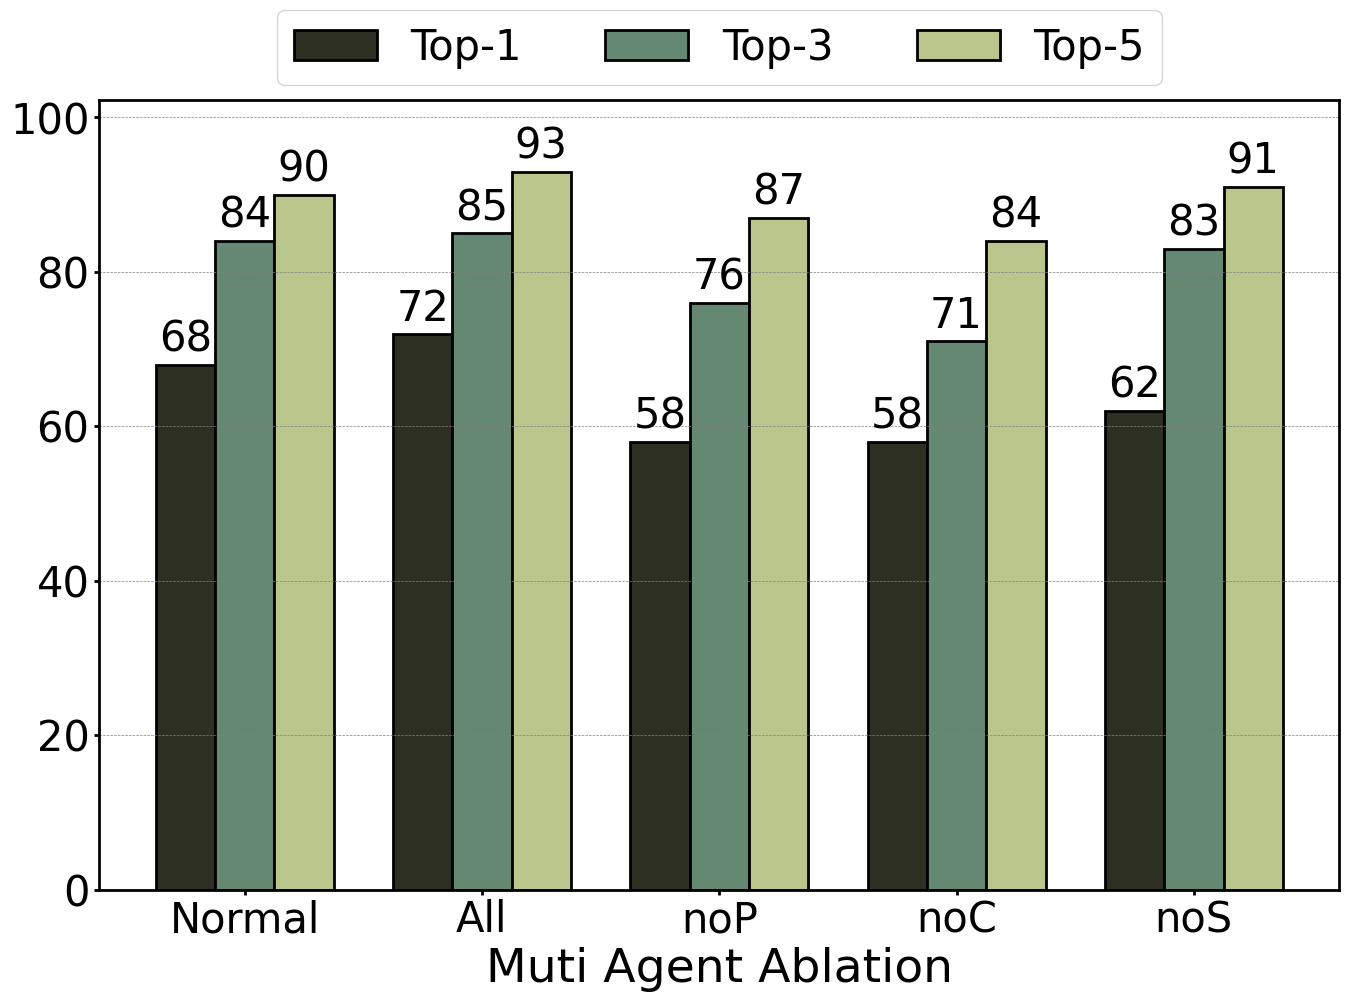

This chart was generated by the following Python code:
import matplotlib.pyplot as plt
from matplotlib import rcParams
import numpy as np
from matplotlib.backends.backend_pdf import PdfPages

config = {
    "font.family": 'Times New Roman',
    "mathtext.fontset": 'stix',
    "font.serif": ['SimSun'],
}
rcParams.update(config)
color1 = (46/255, 47/255, 35/255)  # 红色
color2 = (101/255, 136/255, 115/255)  # 绿色
color3 = (185/255, 199/255, 141/255)  # 蓝色
# color2 = (185/255, 199/255, 141/255)

# Categories
categories = ['Normal', 'All', 'noP', 'noC', 'noS']

# Data
# mytitle = 'Codeflaws_prompt_various.pdf'
# top_1 = np.array([13, 11, 8, 8, 10, 11])
# top_3 = np.array([24, 23, 21, 18, 20, 19])
# top_5 = np.array([33, 32, 31, 28, 28, 27])

# Condefects
# mytitle = 'TutorCode_normal_muti1.png'
# top_1 = np.array([68, 61, 56, 45, 13])
# top_3 = np.array([72, 65, 63, 64, 16])

mytitle = 'TutorCode_Muti_Agent_Alibation.png'
top_1 = np.array([68, 72, 58, 58, 62])
top_3 = np.array([84, 85, 76, 71, 83])
top_5 = np.array([90, 93, 87, 84, 91])

# X locations for the groups
ind = np.arange(len(categories))

# Bar width
width = 0.25

# Increase the figure size to make it wider
plt.figure(figsize=(16, 10))

# Create the subplot
ax = plt.subplot(111)


# Create bars
rects1 = ax.bar(ind - width, top_1, width, label='Top-1', color=color1, edgecolor='black', linewidth=2)
rects2 = ax.bar(ind, top_3, width, label='Top-3', color=color2, edgecolor='black', linewidth=2)
rects3 = ax.bar(ind + width, top_5, width, label='Top-5', color=color3, edgecolor='black', linewidth=2)

# Adjust the font sizes
label_size = 30  # size for x and y labels
title_size = 30  # size for the title
ticks_size = 30  # size for the x and y ticks
# Add some text for labels, title, and custom x-axis tick labels, etc.
ax.set_xlabel('Muti Agent Ablation', fontsize=34)
ax.set_ylabel('', fontsize=label_size)
# ax.set_title('Scores by category and top count', fontsize=title_size)
ax.set_xticks(ind)
ax.set_xticklabels(categories, fontsize=ticks_size)  # Rotate the category labels to prevent overlap
# ax.set_yticklabels(fontsize=ticks_size)
# 调整图表的布局，为图例留出空间
ax.legend(fontsize=ticks_size,loc='upper left')
ax.tick_params(axis='y', labelsize=ticks_size, width=2)  # 设置y轴刻度字体大小
ax.tick_params(axis='x', width=2)  # 加粗y轴刻度线
ax.yaxis.grid(True, linestyle='--', linewidth=0.5, color='gray')
ax.spines['bottom'].set_linewidth(2)  # 加粗x轴
ax.spines['left'].set_linewidth(2)    # 加粗y轴
ax.spines['right'].set_linewidth(2)    # 加粗y轴
ax.spines['top'].set_linewidth(2)    # 加粗y轴
# Function to attach a text label above each bar, displaying its height.
y_max = max(top_1.max(), top_3.max(), top_5.max())
# y_max = max(top_1.max(), top_3.max())
ax.set_ylim(0, y_max * 1.1)  # 为数字标签留出空间
def autolabel(rects):
    for rect in rects:
        height = rect.get_height()
        ax.annotate('{}'.format(height),
                    xy=(rect.get_x() + rect.get_width() / 2, height),
                    xytext=(0, 3),  # 3 points vertical offset
                    textcoords="offset points",
                    ha='center', va='bottom', fontsize=ticks_size)

# Call the function for each set of bars.
autolabel(rects1)
autolabel(rects2)
autolabel(rects3)

plt.subplots_adjust(top=0.90)  # 留出足够的空间给图例
# 显示图例，并指定位置在图表上方的中央
plt.legend(loc='upper center', bbox_to_anchor=(0.5, 1.14), ncol=len(categories), fontsize=ticks_size)
# plt.tight_layout()  # Adjust the layout to fit everything


plt.savefig(mytitle)
# plt.show()  # Display the plot